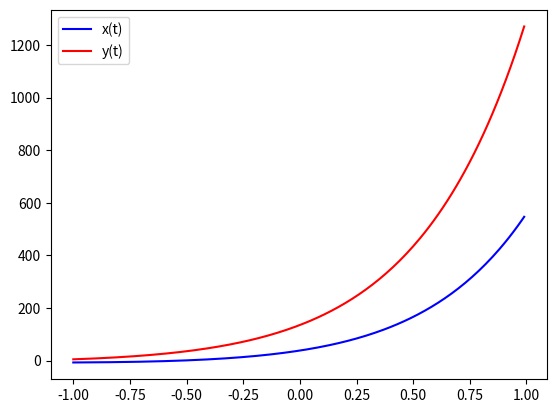

Generate this figure with matplotlib:
import numpy as np
from scipy.integrate import odeint
import matplotlib.pyplot as plt

t = np.arange (-1, 1, 0.01)

def diff_func(k, t):
  x, y = k
  dxdt = 3 * x - 2 * y + (np.e**(3*t)/np.e**t + 1)
  dydt = x - (np.e**(3*t)/np.e**t + 1)
  return dxdt, dydt

x0 = 5
y0 = -7
k0 = x0, y0

sol = odeint(diff_func, k0, t)

plt.plot(t, sol[:, 1], 'b', label = "x(t)")
plt.plot(t, sol[:, 0], 'r', label = "y(t)")        
plt.legend()
plt.show()



